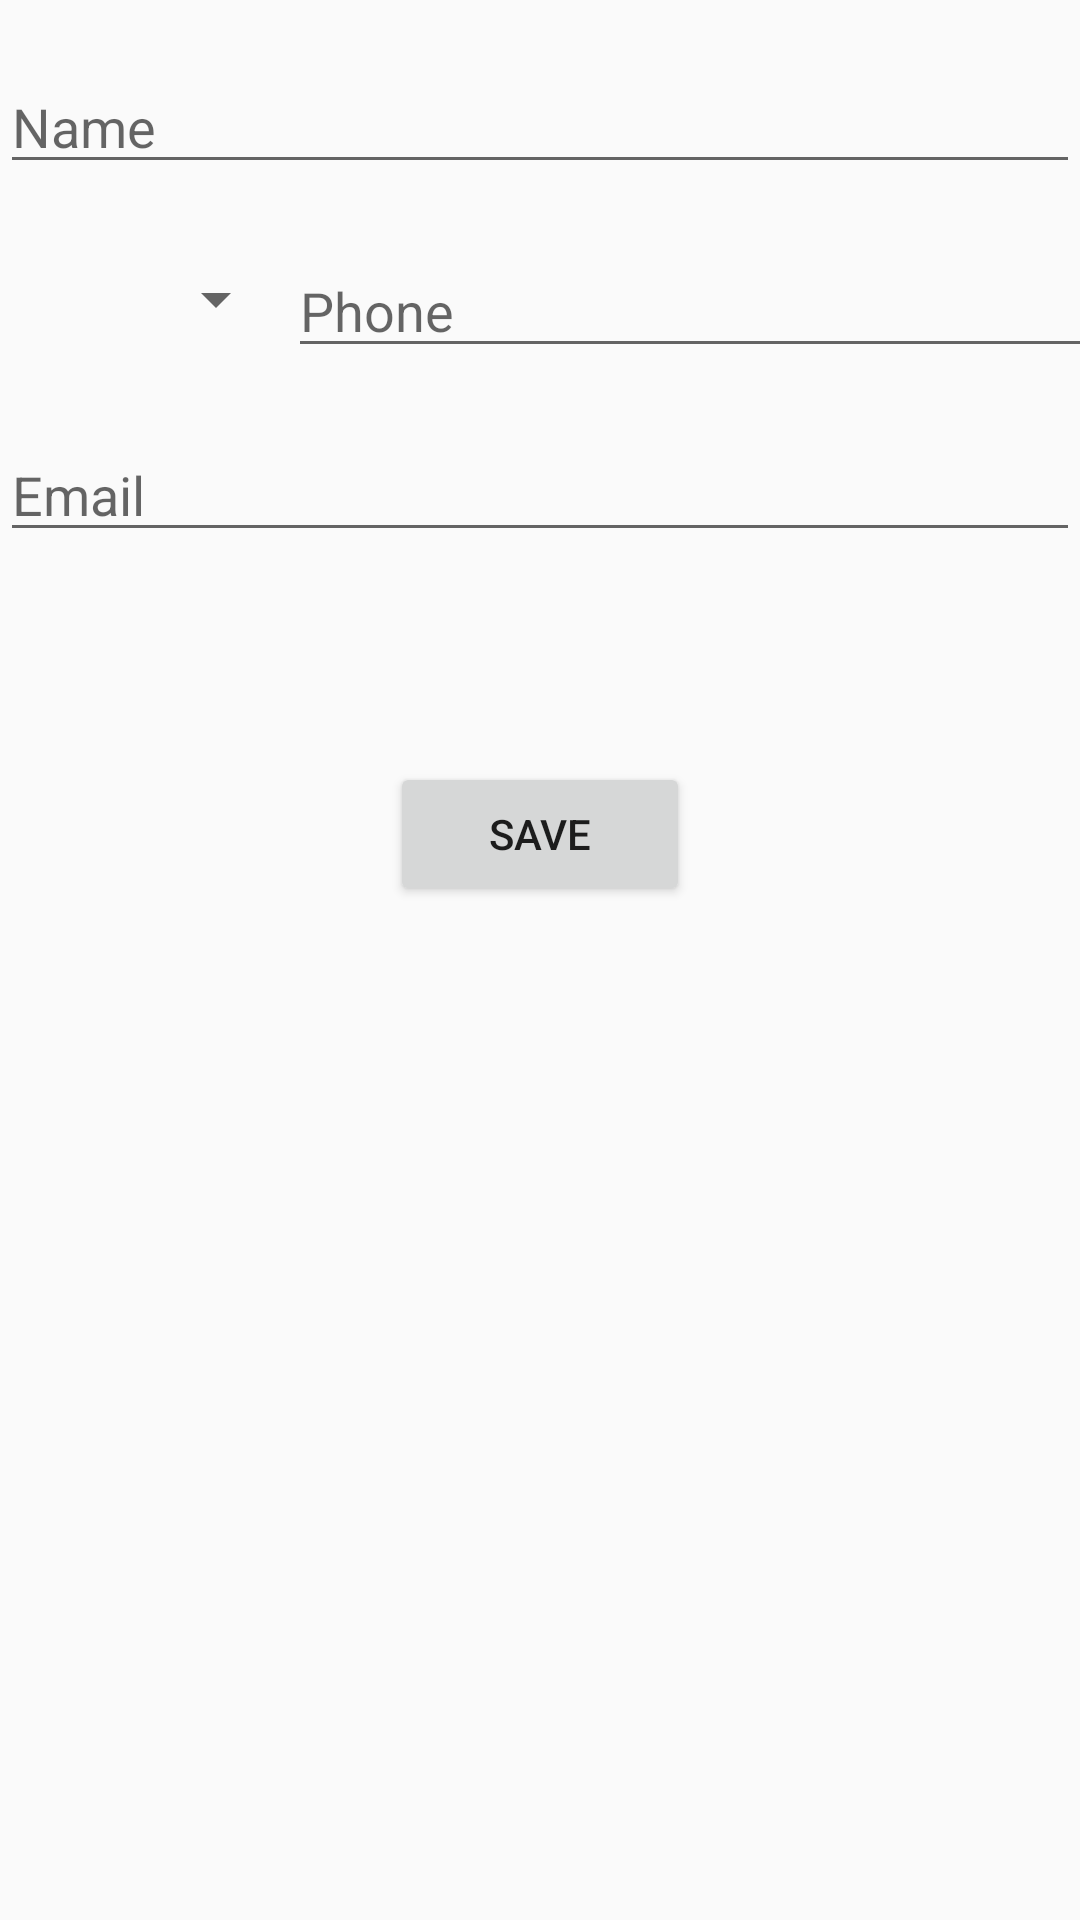

Android layout source for this screen:
<!-- AndroidManifest.xml: application theme AppTheme -->
<!-- res/layout/activity_new_contact.xml -->
<?xml version="1.0" encoding="utf-8"?>
<LinearLayout xmlns:android="http://schemas.android.com/apk/res/android"
    xmlns:app="http://schemas.android.com/apk/res-auto"
    xmlns:tools="http://schemas.android.com/tools"
    android:layout_width="match_parent"
    android:layout_height="match_parent"
    tools:context="com.example.vijay.contactsaver.New_Contact"
    android:orientation="vertical">

    <EditText
        android:id="@+id/id_edtName"
        android:layout_width="match_parent"
        android:layout_height="wrap_content"
        android:layout_marginBottom="20dp"
        android:layout_marginTop="20dp"
        android:ems="10"
        android:hint="Name"
        android:inputType="textPersonName"
        android:maxLength="30" />

    <LinearLayout
        android:layout_width="wrap_content"
        android:layout_height="wrap_content">

        <Spinner
            android:id="@+id/id_spinPhone"
            android:layout_width="96dp"
            android:layout_height="37dp"
            android:animateLayoutChanges="false"
            android:popupBackground="@android:color/darker_gray" />
    <EditText
        android:id="@+id/id_edtPhone"
        android:layout_width="333dp"
        android:layout_height="wrap_content"
        android:layout_marginBottom="20dp"
        android:ems="10"
        android:hint="Phone"
        android:inputType="phone"
        android:maxLength="10"
        />
    </LinearLayout>

    <EditText
        android:id="@+id/id_edtEmail"
        android:layout_width="match_parent"
        android:layout_height="wrap_content"
        android:ems="10"
        android:hint="Email"
        android:inputType="textWebEmailAddress" />

    <Button
        android:id="@+id/id_btnSave"
        android:layout_width="100dp"
        android:layout_height="wrap_content"
        android:layout_gravity="center_horizontal"
        android:layout_marginTop="70dp"
        android:text="Save" />
</LinearLayout>
<!-- resources referenced by this layout -->
<resources>
  <style name="AppTheme" parent="Theme.AppCompat.Light.DarkActionBar">
          
          <item name="colorPrimary">@color/colorPrimary</item>
          <item name="colorPrimaryDark">@color/colorPrimaryDark</item>
          <item name="colorAccent">@color/colorAccent</item>
          <item name="android:windowDrawsSystemBarBackgrounds">true</item>
          <item name="android:statusBarColor">@color/colorPrimary</item>
      </style>
  <color name="colorPrimary">#309873</color>
  <color name="colorPrimaryDark">#303F9F</color>
  <color name="colorAccent">#FF4081</color>
</resources>
